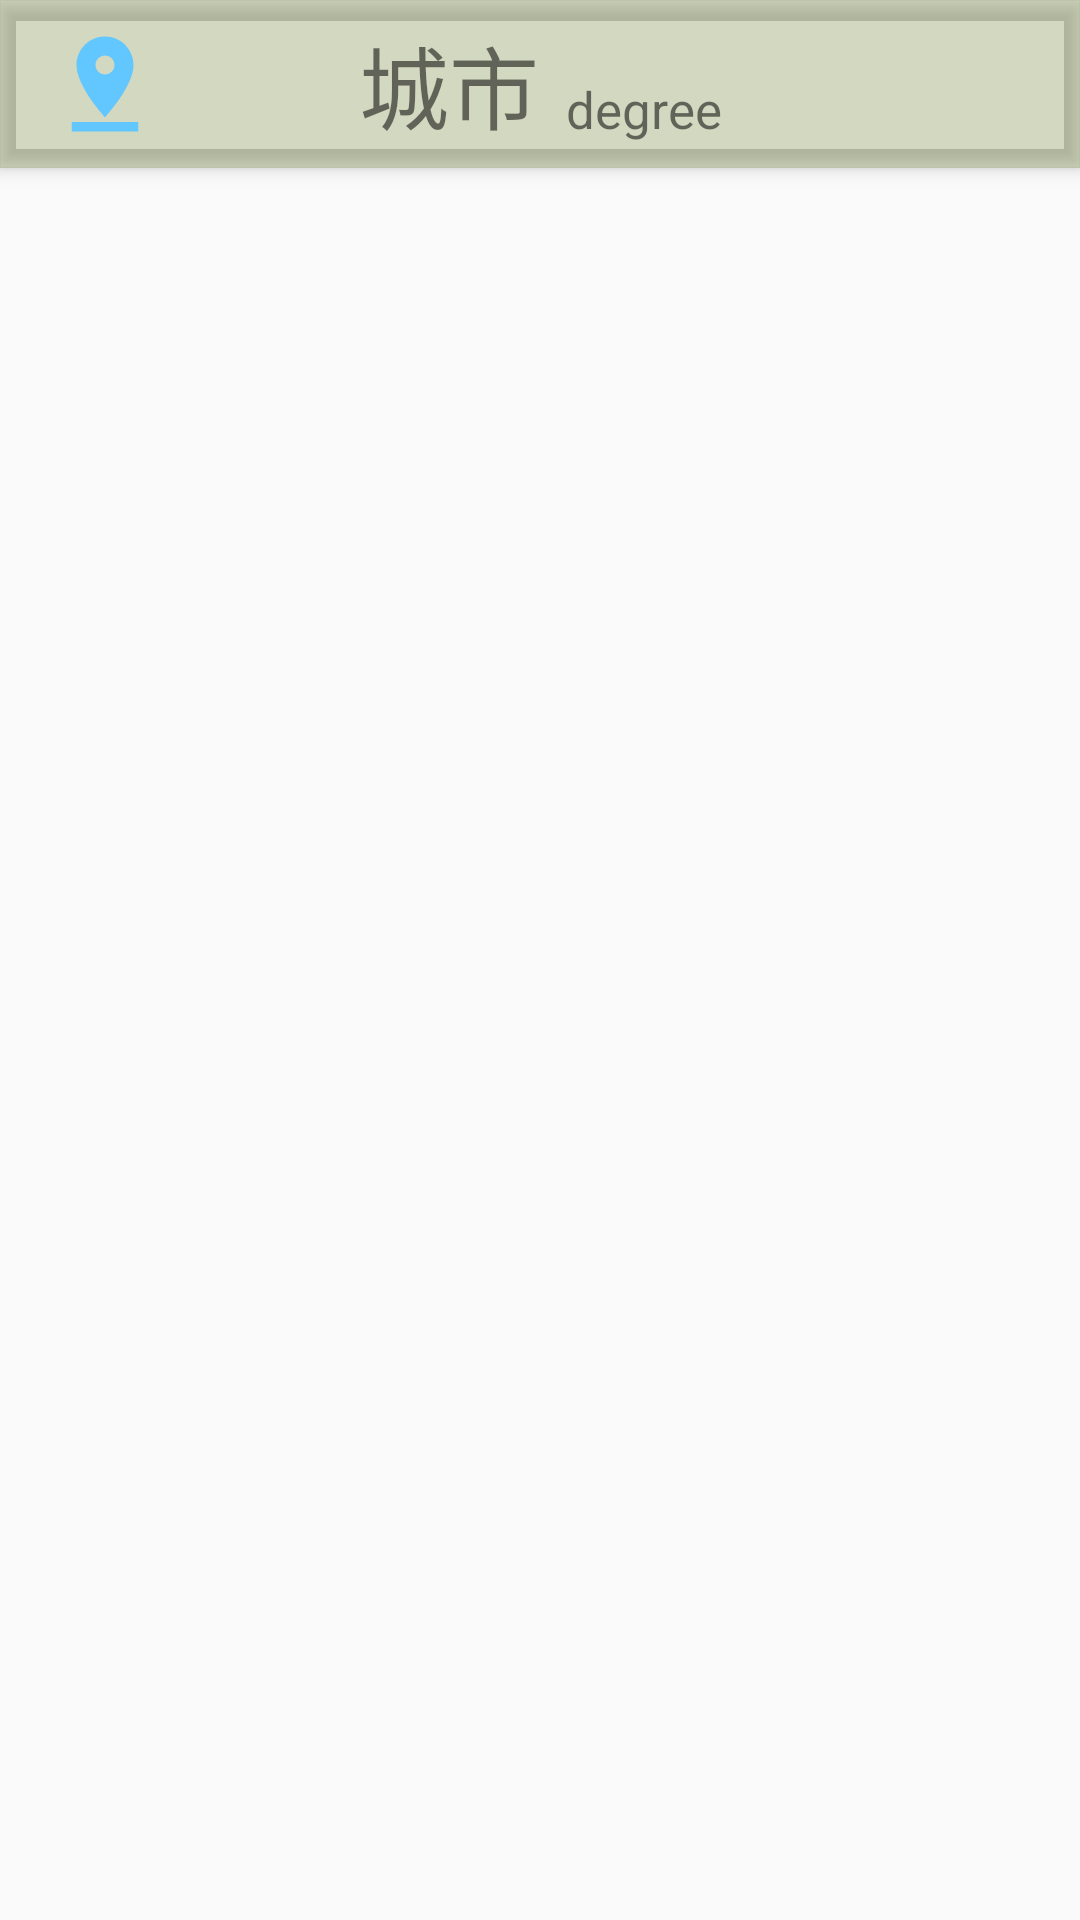

Here is an Android app screen rendered from its layout file. Give the layout XML and the strings, colors and styles it references.
<!-- AndroidManifest.xml: application theme NoactionbarTheme -->
<!-- res/layout/app_bar_main.xml -->
<?xml version="1.0" encoding="utf-8"?>
<android.support.design.widget.CoordinatorLayout xmlns:android="http://schemas.android.com/apk/res/android"
    xmlns:app="http://schemas.android.com/apk/res-auto"
    xmlns:tools="http://schemas.android.com/tools"
    android:layout_width="match_parent"
    android:layout_height="match_parent"
    android:fitsSystemWindows="true"
    tools:context=".MainActivity">

    <android.support.design.widget.AppBarLayout
        android:layout_width="match_parent"
        android:layout_height="wrap_content"
        android:background="#20b0dc00">

        <android.support.v7.widget.Toolbar
            android:id="@+id/toolbar"
            android:layout_width="match_parent"
            android:layout_height="?attr/actionBarSize"
            android:background="#20000000"
            app:layout_scrollFlags="scroll|enterAlways"
            app:popupTheme="@style/ThemeOverlay.AppCompat.Dark.ActionBar"
            app:theme="@style/ThemeOverlay.AppCompat.Light">

            <TextView
                android:id="@+id/toolbar_textview"
                android:layout_width="wrap_content"
                android:layout_height="wrap_content"
                android:layout_gravity="center"
                android:text="城市"
                android:textSize="30sp" />
            <TextView
                android:id="@+id/toolbar_nowdegree_textview"
                android:layout_width="wrap_content"
                android:layout_height="wrap_content"
                android:layout_gravity="center"
                android:text="degree"
                android:textSize="17sp"
                android:layout_marginLeft="25dp"
                android:layout_marginTop="25dp"/>

            <Button
                android:id="@+id/toolbar_homebtn"
                android:layout_width="38dp"
                android:layout_height="38dp"
                android:layout_gravity="left"
                android:background="@drawable/ic_pin_drop_black_24dp" />
        </android.support.v7.widget.Toolbar>

    </android.support.design.widget.AppBarLayout>

    <include layout="@layout/content_main" />

</android.support.design.widget.CoordinatorLayout>
<!-- res/layout/content_main.xml (included above) -->
<?xml version="1.0" encoding="utf-8"?>
<LinearLayout xmlns:android="http://schemas.android.com/apk/res/android"
    android:layout_width="match_parent"
    android:layout_height="match_parent"
    xmlns:app="http://schemas.android.com/apk/res-auto"
    xmlns:tools="http://schemas.android.com/tools"
    android:orientation="vertical"
    app:layout_behavior="@string/appbar_scrolling_view_behavior"
    tools:context="com.example.viewpagertest.MainActivity"
    tools:showIn="@layout/app_bar_main">

    <android.support.v4.view.ViewPager
        android:id="@+id/viewpagerId"
        android:layout_width="match_parent"
        android:layout_height="match_parent" />
</LinearLayout>
<!-- resources referenced by this layout -->
<resources>
  <!-- drawable ic_pin_drop_black_24dp (drawable) -->
  <vector xmlns:android="http://schemas.android.com/apk/res/android"
          android:width="24dp"
          android:height="24dp"
          android:viewportWidth="24.0"
          android:viewportHeight="24.0">
      <path
          android:fillColor="#62c6ff"
          android:pathData="M18,8c0,-3.31 -2.69,-6 -6,-6S6,4.69 6,8c0,4.5 6,11 6,11s6,-6.5 6,-11zM10,8c0,-1.1 0.9,-2 2,-2s2,0.9 2,2 -0.89,2 -2,2c-1.1,0 -2,-0.9 -2,-2zM5,20v2h14v-2L5,20z"/>
  </vector>
  <style name="NoactionbarTheme" parent="Theme.AppCompat.Light.NoActionBar">
          
          <item name="colorPrimary">@color/colorPrimary</item>
          <item name="colorPrimaryDark">@color/colorPrimaryDark</item>
          <item name="colorAccent">@color/colorAccent</item>
          <item name="android:listDivider">@drawable/divider_bg</item>
      </style>
  <!-- drawable divider_bg (drawable) -->
  <?xml version="1.0" encoding="utf-8"?>
  <shape xmlns:android="http://schemas.android.com/apk/res/android"
      android:shape="rectangle">
      <solid android:color="#b3a9a9" />
      <size
          android:width="3dp"
          android:height="2dp" />
  </shape>
  <!-- not gathered from this repository: default colours our renderer supplied (Android Studio template values) -->
  <color name="colorPrimary">#FF6200EE</color>
  <color name="colorPrimaryDark">#FF3700B3</color>
  <color name="colorAccent">#FF03DAC5</color>
</resources>
